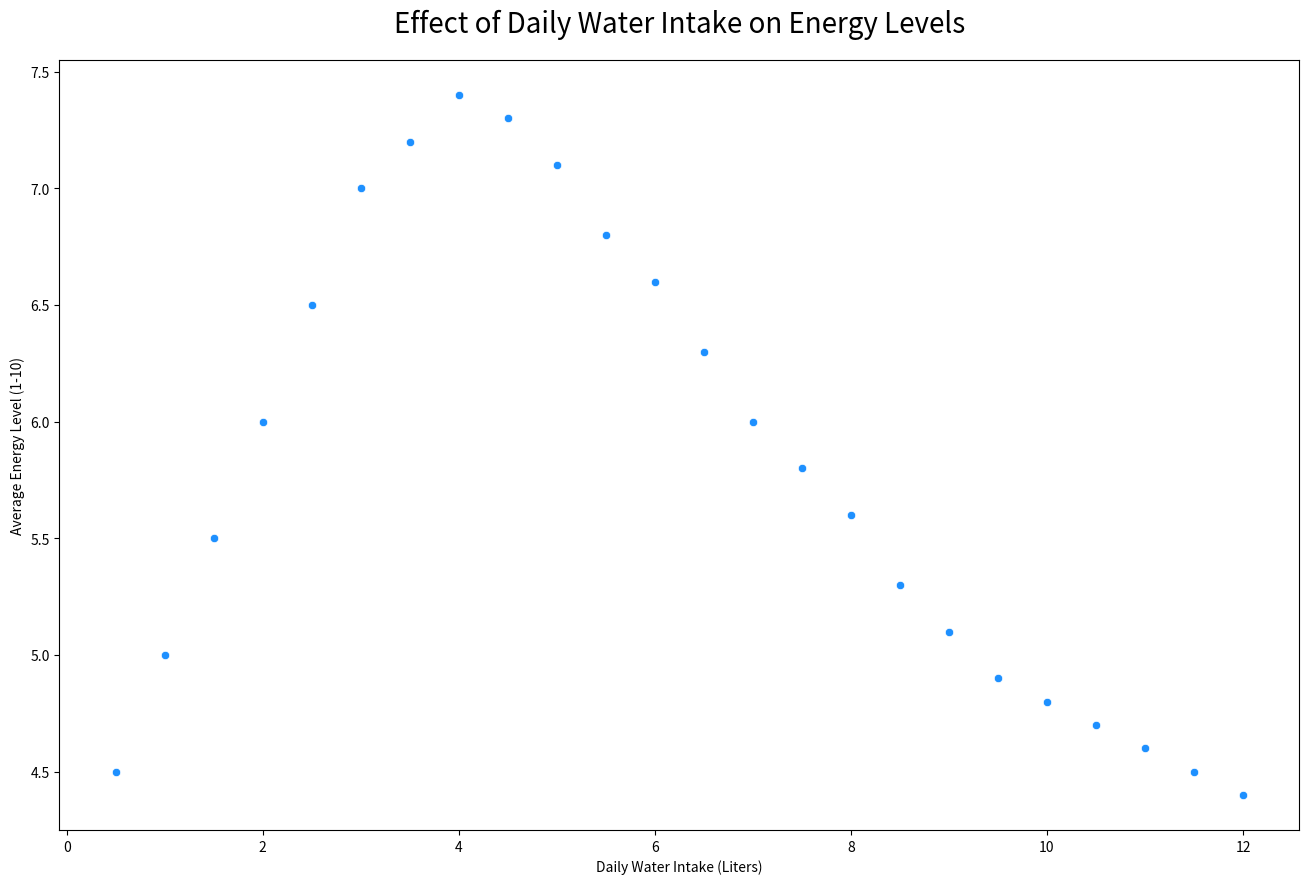

Source code (Python):

import pandas as pd
import seaborn as sns
import matplotlib.pyplot as plt

# Data
data = {
    'Daily_Water_Intake_Liters': [0.5, 1.0, 1.5, 2.0, 2.5, 3.0, 3.5, 4.0, 4.5, 5.0, 5.5, 6.0, 6.5, 7.0, 7.5, 8.0, 8.5, 9.0, 9.5, 10.0, 10.5, 11.0, 11.5, 12.0],
    'Average_Energy_Level': [4.5, 5.0, 5.5, 6.0, 6.5, 7.0, 7.2, 7.4, 7.3, 7.1, 6.8, 6.6, 6.3, 6.0, 5.8, 5.6, 5.3, 5.1, 4.9, 4.8, 4.7, 4.6, 4.5, 4.4]
}

# Create DataFrame
df = pd.DataFrame(data)

# Plot
plt.figure(figsize=(16, 10))
scatter_plot = sns.scatterplot(data=df, x='Daily_Water_Intake_Liters', y='Average_Energy_Level', color="#1E90FF")

# Customize the plot
scatter_plot.set_title('Effect of Daily Water Intake on Energy Levels', fontsize=20, pad=20)
scatter_plot.set(xlabel='Daily Water Intake (Liters)', ylabel='Average Energy Level (1-10)')

plt.show()
